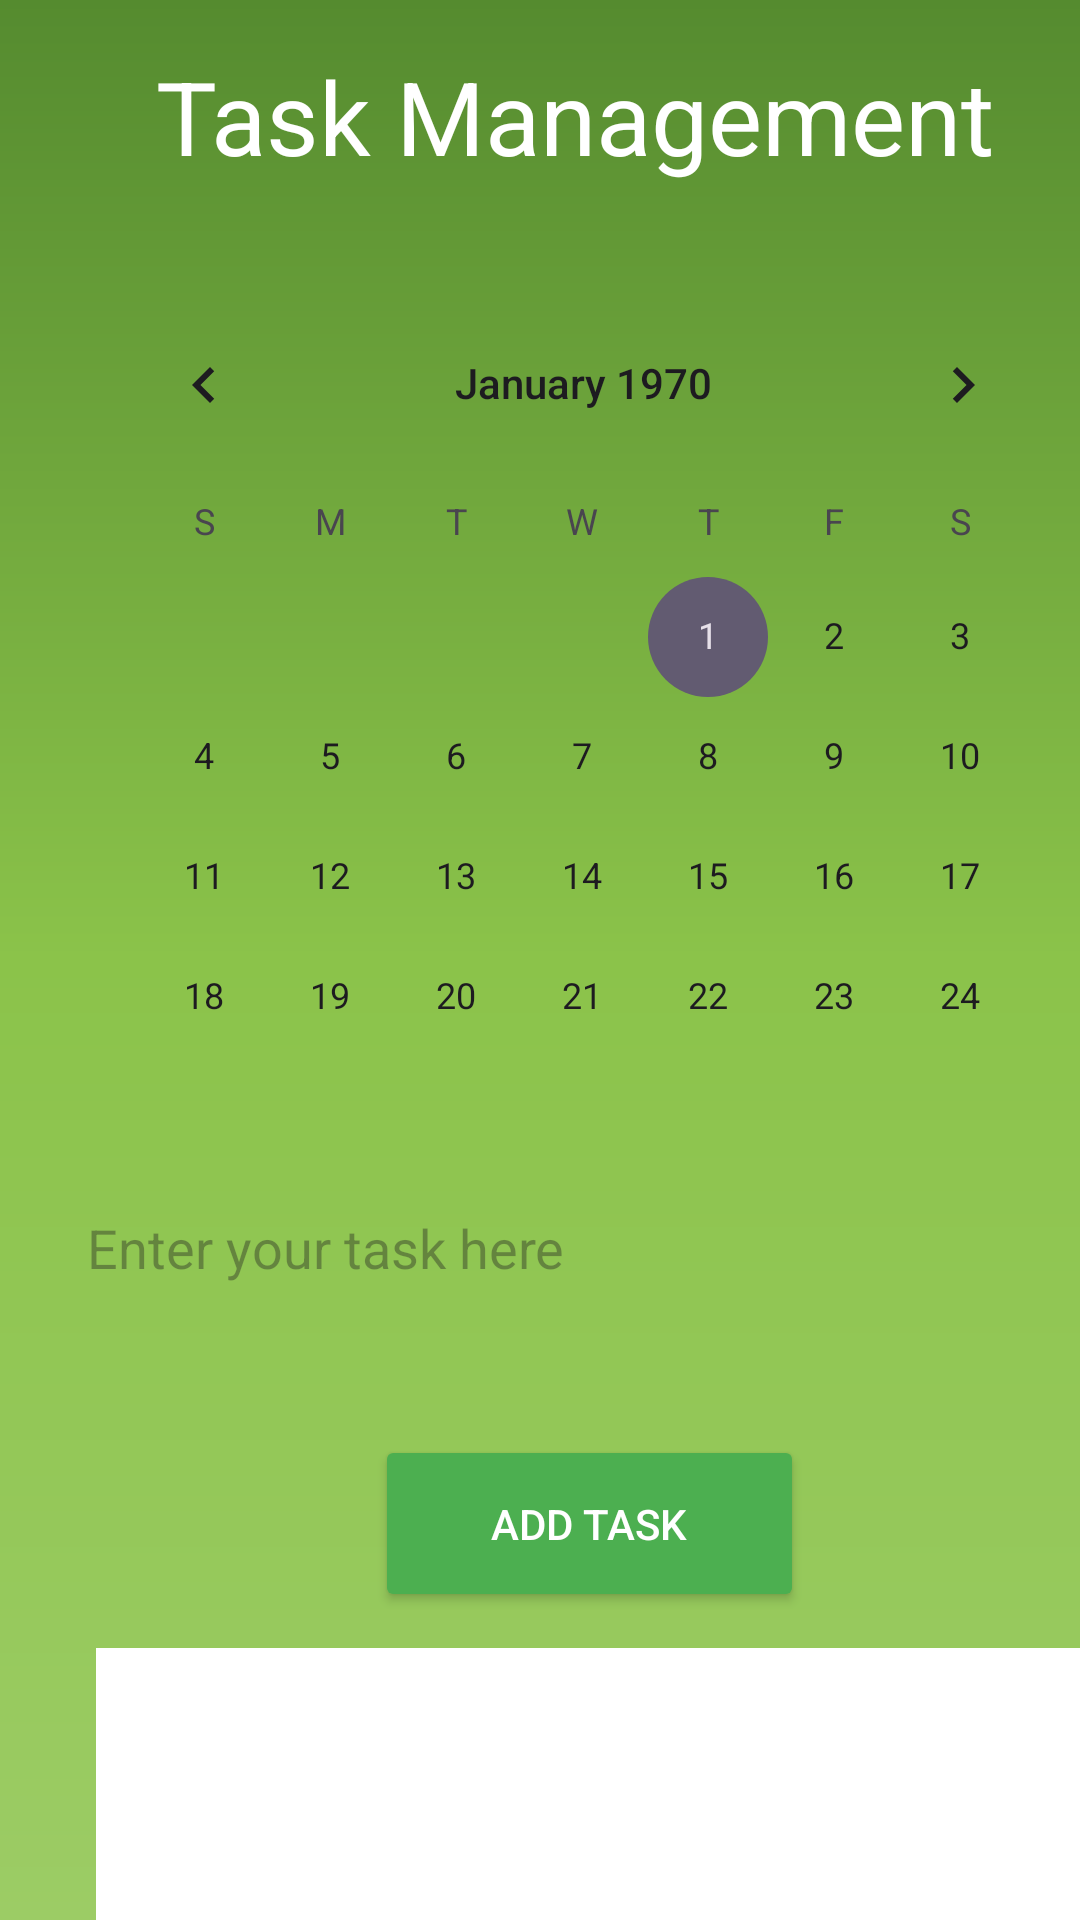

Write the Android layout XML for this screen, with the resource values it uses.
<!-- AndroidManifest.xml: application theme Theme.MyAgri -->
<!-- res/layout/activity_task.xml -->
<?xml version="1.0" encoding="utf-8"?>
<androidx.constraintlayout.widget.ConstraintLayout xmlns:android="http://schemas.android.com/apk/res/android"
    xmlns:app="http://schemas.android.com/apk/res-auto"
    xmlns:tools="http://schemas.android.com/tools"
    android:id="@+id/main"
    android:layout_width="match_parent"
    android:layout_height="match_parent"
    android:background="@drawable/gradient_background">


    <TextView
        android:id="@+id/tasktxt"
        android:layout_width="0dp"
        android:layout_height="wrap_content"
        android:layout_marginStart="52dp"
        android:layout_marginTop="16dp"
        android:layout_marginEnd="16dp"
        android:text="Task Management"
        android:textColor="#FFFFFF"
        android:textSize="34sp"
        app:layout_constraintEnd_toEndOf="parent"
        app:layout_constraintHorizontal_bias="1.0"
        app:layout_constraintStart_toStartOf="parent"
        app:layout_constraintTop_toTopOf="parent" />

    <CalendarView
        android:id="@+id/calendarView"
        android:layout_width="335dp"
        android:layout_height="254dp"
        android:layout_marginStart="27dp"
        android:layout_marginTop="33dp"
        app:layout_constraintStart_toStartOf="parent"
        app:layout_constraintTop_toBottomOf="@+id/tasktxt" />

    <EditText
        android:id="@+id/taskEditText"
        android:layout_width="342dp"
        android:layout_height="81dp"
        android:layout_marginStart="27dp"
        android:layout_marginTop="27dp"
        android:background="@drawable/edittext_background"
        android:hint="Enter your task here"
        android:padding="2sp"
        app:layout_constraintStart_toStartOf="parent"
        app:layout_constraintTop_toBottomOf="@+id/calendarView" />

    <Button
        android:id="@+id/addTaskButton"
        android:layout_width="143dp"
        android:layout_height="59dp"
        android:layout_marginStart="125dp"
        android:layout_marginTop="22dp"
        android:backgroundTint="#4CAF50"
        android:text="Add Task"
        android:textColor="#FFFFFF"
        app:layout_constraintStart_toStartOf="parent"
        app:layout_constraintTop_toBottomOf="@+id/taskEditText" />

    <Button
        android:id="@+id/updateTaskButton"
        android:layout_width="139dp"
        android:layout_height="52dp"
        android:layout_marginTop="34dp"
        android:layout_marginEnd="42dp"
        android:backgroundTint="#2196F3"
        android:text="Update Task"
        android:textColor="#FFFFFF"
        app:layout_constraintEnd_toEndOf="parent"
        app:layout_constraintTop_toBottomOf="@+id/taskRecyclerView" />

    <Button
        android:id="@+id/deleteTaskButton"
        android:layout_width="141dp"
        android:layout_height="55dp"
        android:layout_marginStart="27dp"
        android:layout_marginTop="34dp"
        android:backgroundTint="#F44336"
        android:text="Delete Task"
        android:textColor="#FFFFFF"
        app:layout_constraintStart_toStartOf="parent"
        app:layout_constraintTop_toBottomOf="@+id/taskRecyclerView" />

    <androidx.recyclerview.widget.RecyclerView
        android:id="@+id/taskRecyclerView"
        android:layout_width="330dp"
        android:layout_height="173dp"
        android:layout_marginStart="32dp"
        android:layout_marginTop="12dp"
        android:background="#FFFFFF"
        android:backgroundTint="#FFFFFF"
        android:padding="1sp"
        app:layout_constraintStart_toStartOf="parent"
        app:layout_constraintTop_toBottomOf="@+id/addTaskButton" />


</androidx.constraintlayout.widget.ConstraintLayout>
<!-- resources referenced by this layout -->
<resources>
  <!-- drawable gradient_background (drawable) -->
  <?xml version="1.0" encoding="utf-8"?>
  <shape xmlns:android="http://schemas.android.com/apk/res/android">
      <gradient
          android:angle="90"
          android:startColor="#9CCC65"
      android:centerColor="#8BC34A"
      android:endColor="#558B2F"
      android:type="linear" />
  </shape>
  <style name="Theme.MyAgri" parent="Base.Theme.MyAgri" />
  <style name="Base.Theme.MyAgri" parent="Theme.Material3.DayNight.NoActionBar">
          
          
      </style>
</resources>
